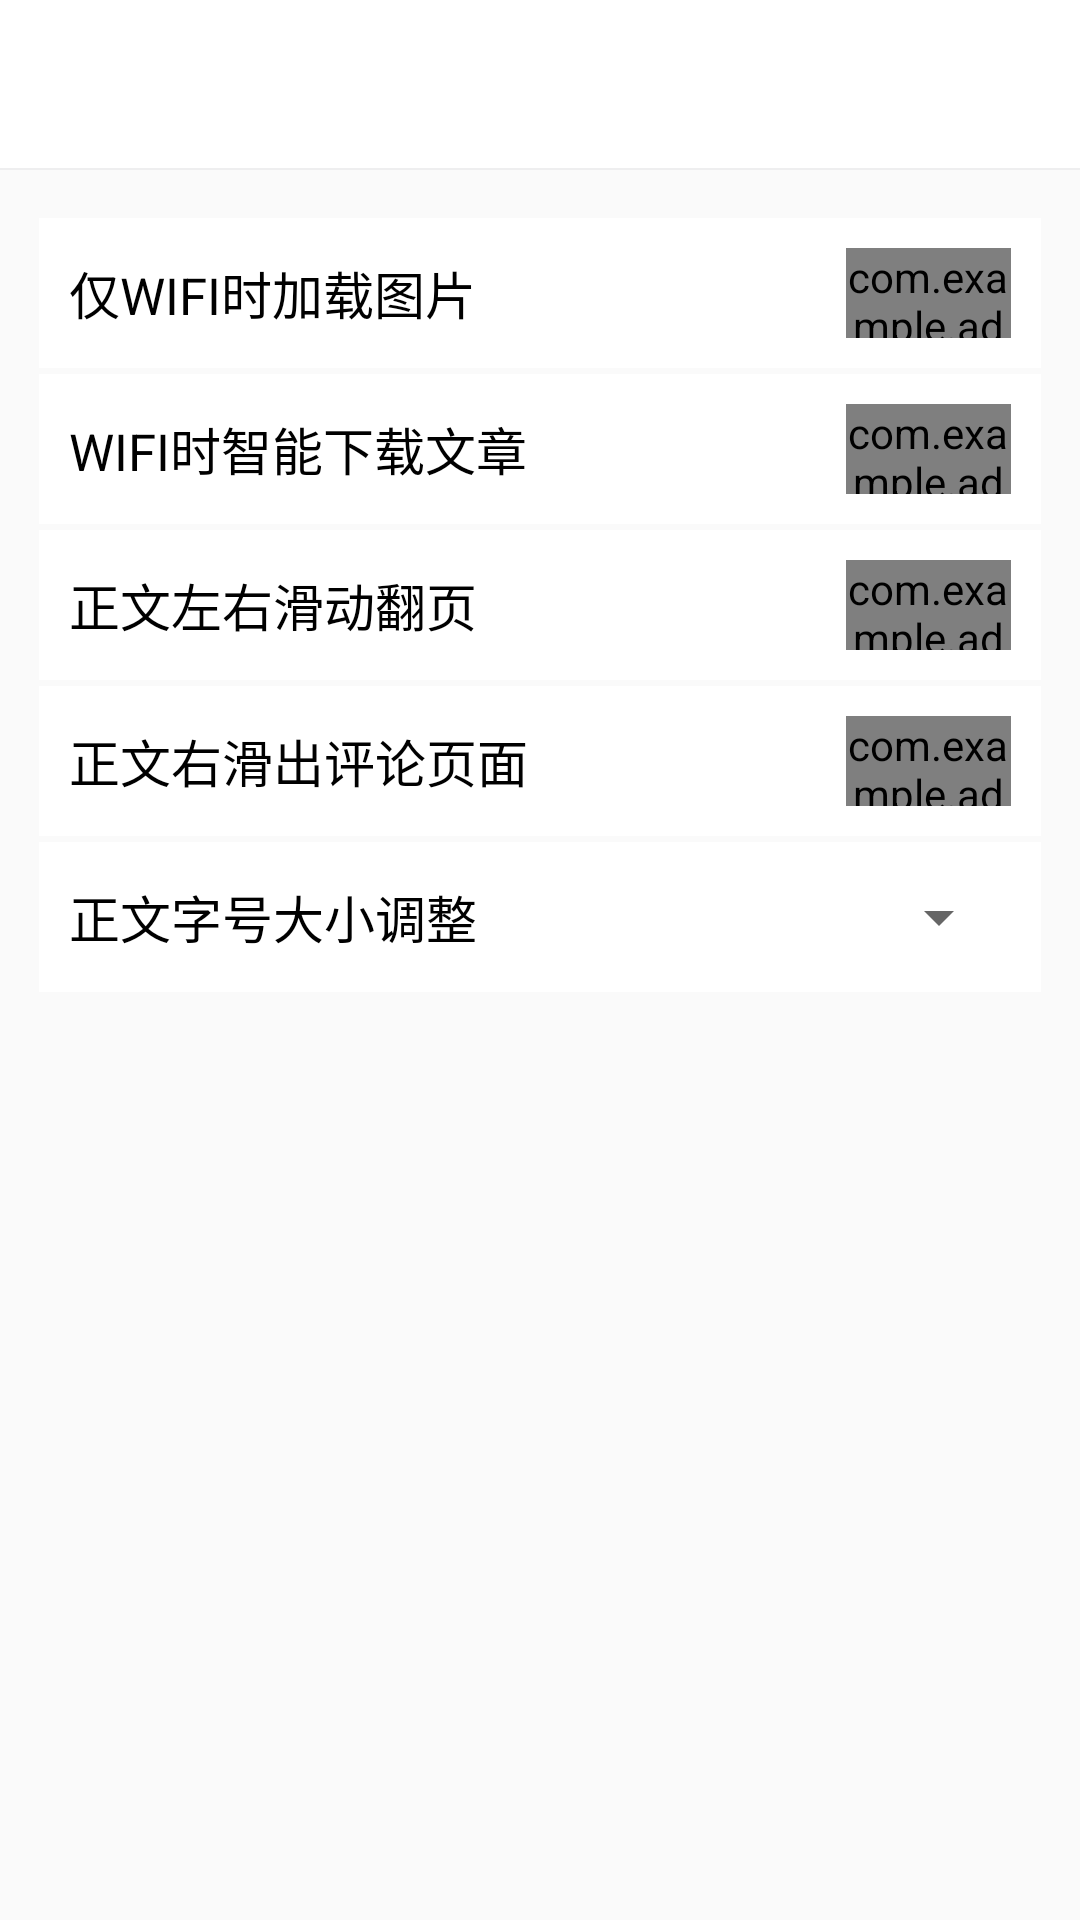

Write the Android layout XML for this screen, with the resource values it uses.
<!-- AndroidManifest.xml: application theme AppTheme -->
<!-- res/layout/activity_more_setting.xml -->
<LinearLayout xmlns:android="http://schemas.android.com/apk/res/android"
    xmlns:toggle="http://schemas.android.com/apk/res-auto"
    android:orientation="vertical"
    android:layout_width="match_parent"
    android:layout_height="match_parent">

    <android.support.v7.widget.Toolbar
        android:id="@+id/toolbar"
        android:layout_height="56dp"
        android:layout_width="match_parent"
        android:background="@color/white" />

    <include layout="@layout/line" />

    <LinearLayout
        android:orientation="vertical"
        android:layout_width="match_parent"
        android:layout_height="match_parent"
        android:paddingTop="14dp"
        android:paddingLeft="13dp"
        android:paddingRight="13dp">

        <RelativeLayout
            android:clickable="true"
            android:layout_width="match_parent"
            android:layout_height="wrap_content"
            android:background="@color/white"
            android:padding="10dp"
            android:layout_marginTop="2dp">

            <TextView
                android:layout_width="wrap_content"
                android:layout_height="wrap_content"
                android:text="仅WIFI时加载图片"
                android:layout_centerVertical="true"
                android:textSize="17sp"
                android:textColor="@color/black" />

            <com.example.administrator.mylibrary.ToggleButton
                android:layout_width="55dp"
                toggle:onColor="@color/green"
                toggle:offColor="#fff"
                toggle:spotColor="#fff"
                toggle:offBorderColor="#eee"
                toggle:borderWidth="0.5dp"
                android:layout_height="30dp"
                android:layout_centerVertical="true"
                android:layout_alignParentTop="true"
                android:layout_alignParentEnd="true" />

        </RelativeLayout>

        <RelativeLayout
            android:clickable="true"
            android:layout_width="match_parent"
            android:layout_height="wrap_content"
            android:background="@color/white"
            android:padding="10dp"
            android:layout_marginTop="2dp">

            <TextView
                android:layout_width="wrap_content"
                android:layout_height="wrap_content"
                android:text="WIFI时智能下载文章"
                android:layout_centerVertical="true"
                android:textSize="17sp"
                android:textColor="@color/black" />

            <com.example.administrator.mylibrary.ToggleButton
                android:layout_width="55dp"
                toggle:onColor="@color/green"
                toggle:offColor="#fff"
                toggle:spotColor="#fff"
                toggle:offBorderColor="#eee"
                toggle:borderWidth="0.5dp"
                android:layout_height="30dp"
                android:layout_centerVertical="true"
                android:layout_alignParentTop="true"
                android:layout_alignParentEnd="true" />

        </RelativeLayout>

        <RelativeLayout
            android:clickable="true"
            android:layout_width="match_parent"
            android:layout_height="wrap_content"
            android:background="@color/white"
            android:padding="10dp"
            android:layout_marginTop="2dp">

            <TextView
                android:layout_width="wrap_content"
                android:layout_height="wrap_content"
                android:text="正文左右滑动翻页"
                android:layout_centerVertical="true"
                android:textSize="17sp"
                android:textColor="@color/black" />

            <com.example.administrator.mylibrary.ToggleButton
                android:layout_width="55dp"
                toggle:onColor="@color/green"
                toggle:offColor="#fff"
                toggle:spotColor="#fff"
                toggle:offBorderColor="#eee"
                toggle:borderWidth="0.5dp"
                android:layout_height="30dp"
                android:layout_centerVertical="true"
                android:layout_alignParentTop="true"
                android:layout_alignParentEnd="true" />

        </RelativeLayout>

        <RelativeLayout
            android:clickable="true"
            android:layout_width="match_parent"
            android:layout_height="wrap_content"
            android:background="@color/white"
            android:padding="10dp"
            android:layout_marginTop="2dp">

            <TextView
                android:layout_width="wrap_content"
                android:layout_height="wrap_content"
                android:text="正文右滑出评论页面"
                android:layout_centerVertical="true"
                android:textSize="17sp"
                android:textColor="@color/black" />

            <com.example.administrator.mylibrary.ToggleButton
                android:layout_width="55dp"
                toggle:onColor="@color/green"
                toggle:offColor="#fff"
                toggle:spotColor="#fff"
                toggle:offBorderColor="#eee"
                toggle:borderWidth="0.5dp"
                android:layout_height="30dp"
                android:layout_centerVertical="true"
                android:layout_alignParentTop="true"
                android:layout_alignParentEnd="true" />

        </RelativeLayout>

        <RelativeLayout
            android:clickable="true"
            android:layout_width="match_parent"
            android:layout_height="wrap_content"
            android:background="@color/white"
            android:padding="10dp"
            android:layout_marginTop="2dp">

            <TextView
                android:layout_width="wrap_content"
                android:layout_height="wrap_content"
                android:text="正文字号大小调整"
                android:layout_centerVertical="true"
                android:textSize="17sp"
                android:textColor="@color/black" />

            <Spinner
                android:id="@+id/spinner"
                android:layout_height="30dp"
                android:layout_width="wrap_content"
                android:layout_centerVertical="true"
                android:layout_alignParentTop="true"
                android:layout_alignParentEnd="true" />

        </RelativeLayout>

    </LinearLayout>

</LinearLayout>
<!-- res/layout/line.xml (included above) -->
<View xmlns:android="http://schemas.android.com/apk/res/android"
android:layout_width="match_parent"
    android:layout_height="0.5dp"
    android:background="#eeeeef"/>
<!-- resources referenced by this layout -->
<resources>
  <color name="black">#000000</color>
  <color name="green">#1bbc9b</color>
  <color name="white">#ffffff</color>
  <style name="AppTheme" parent="Theme.AppCompat.Light">
          <item name="windowActionBar">false</item>
      </style>
</resources>
